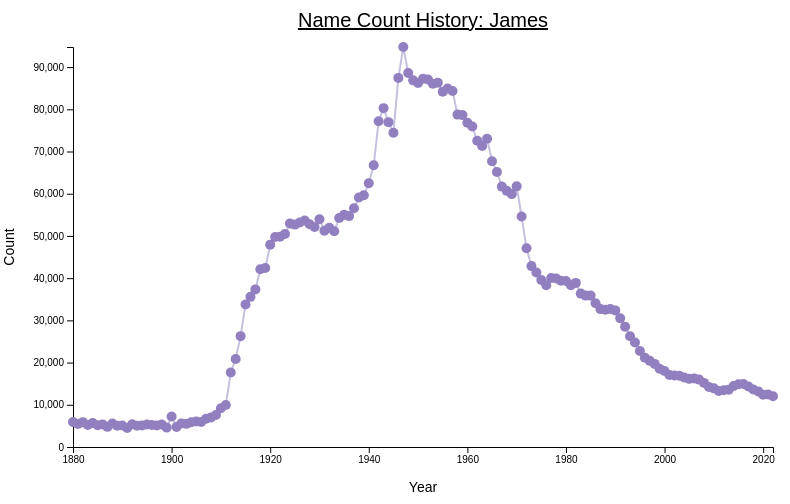
D3 v7 page, settled after 360 driven frames (6 s of simulated time); the page loaded 1 data file(s).



    d3.csv('james.csv', function(d) {
      return {
        name: d.Name,
        gender: d.Gender,
        count: +d.Count,
        year: +d.Year,
      };
    })
      .then(function(data) {
        console.log(data);

        const margin = { top: 50, right: 35, bottom: 50, left: 65 };
        const width = 800 - margin.left - margin.right;
        const height = 500 - margin.top - margin.bottom;

        const svg = d3.select('#line-chart')
          .append('g')
          .attr('transform', `translate(${margin.left}, ${margin.top})`);

        const xScale = d3.scaleLinear()
          .domain(d3.extent(data, d => d.year))
          .range([0, width]);

        const yScale = d3.scaleLinear()
          .domain([0, d3.max(data, d => d.count)])
          .range([height, 0]);

        const xAxis = d3.axisBottom(xScale).tickFormat(d3.format('d'));
        const yAxis = d3.axisLeft(yScale);

        svg.append('g')
          .attr('class', 'x-axis')
          .attr('transform', `translate(0, ${height})`)
          .call(xAxis);

        svg.append('g')
          .attr('class', 'y-axis')
          .call(yAxis);

        const line = d3.line()
          .x(d => xScale(d.year))
          .y(d => yScale(d.count));

        // Line
        svg.append('path')
          .datum(data)
          .attr('class', 'line')
          .attr('d', line)
          .attr('fill', 'none')
          .attr('stroke', '#c4c1e0') 
          .attr('stroke-width', 2);

        // Points
        svg.selectAll('.dot')
          .data(data)
          .enter()
          .append('circle')
          .attr('class', 'dot')
          .attr('cx', d => xScale(d.year))
          .attr('cy', d => yScale(d.count))
          .attr('r', 5)
          .attr('fill', '#927fbf') 

        const tooltip = d3.select('body')
          .append('div')
          .attr('class', 'tooltip')
          .style('opacity', 0)
          .style('position', 'absolute')
          .style('pointer-events', 'none')
          .style('background-color', 'white')
          .style('padding', '5px')
          .style('border', '1px solid #ccc');

        svg.selectAll('.dot')
          .on('mouseover', function(event, d) {
            tooltip.html(`Year: ${d.year}<br>Count: ${d.count}`);
            tooltip.style('opacity', 1);
          })
          .on('mousemove', function(event) {
            tooltip.style('left', event.pageX + 10 + 'px');
            tooltip.style('top', event.pageY + 10 + 'px');
          })
          .on('mouseout', function() {
            tooltip.style('opacity', 0);
          });

        // Graph Title
        svg.append('text')
          .attr('x', width / 2)
          .attr('y', -20)
          .attr('text-anchor', 'middle')
          .style('font-size', '20px')
          .style('text-decoration', 'underline')
          .text('Name Count History: James');

        // X-axis Label
        svg.append('text')
          .attr('x', width / 2) 
          .attr('y', height + margin.bottom - 5)
          .attr('text-anchor', 'middle')
          .style('font-size', '14px')
          .text('Year');
      })
      .catch(function(error) {
        console.log('Error loading the data:', error);
      });

  

### data: james.csv
Name, Gender, Count, Year
James, M, 5927, 1880
James, M, 5441, 1881
James, M, 5892, 1882
James, M, 5223, 1883
James, M, 5693, 1884
James, M, 5175, 1885
James, M, 5355, 1886
James, M, 4768, 1887
James, M, 5562, 1888
James, M, 5020, 1889
James, M, 5097, 1890
James, M, 4516, 1891
James, M, 5398, 1892
James, M, 5030, 1893
James, M, 5110, 1894
James, M, 5335, 1895
James, M, 5206, 1896
James, M, 5113, 1897
James, M, 5321, 1898
James, M, 4597, 1899
James, M, 7245, 1900
James, M, 4735, 1901
James, M, 5592, 1902
James, M, 5479, 1903
James, M, 5855, 1904
James, M, 6042, 1905
James, M, 5908, 1906
James, M, 6707, 1907
James, M, 7012, 1908
James, M, 7595, 1909
James, M, 9194, 1910
James, M, 9952, 1911
James, M, 17644, 1912
James, M, 20832, 1913
James, M, 26263, 1914
James, M, 33773, 1915
James, M, 35568, 1916
James, M, 37338, 1917
James, M, 42116, 1918
James, M, 42391, 1919
James, M, 47908, 1920
James, M, 49750, 1921
James, M, 49803, 1922
James, M, 50463, 1923
James, M, 52942, 1924
James, M, 52682, 1925
James, M, 53194, 1926
James, M, 53676, 1927
James, M, 52753, 1928
James, M, 52130, 1929
James, M, 53958, 1930
James, M, 51217, 1931
James, M, 51923, 1932
James, M, 51109, 1933
James, M, 54267, 1934
James, M, 54998, 1935
James, M, 54698, 1936
James, M, 56558, 1937
James, M, 59101, 1938
James, M, 59633, 1939
... 83 more rows